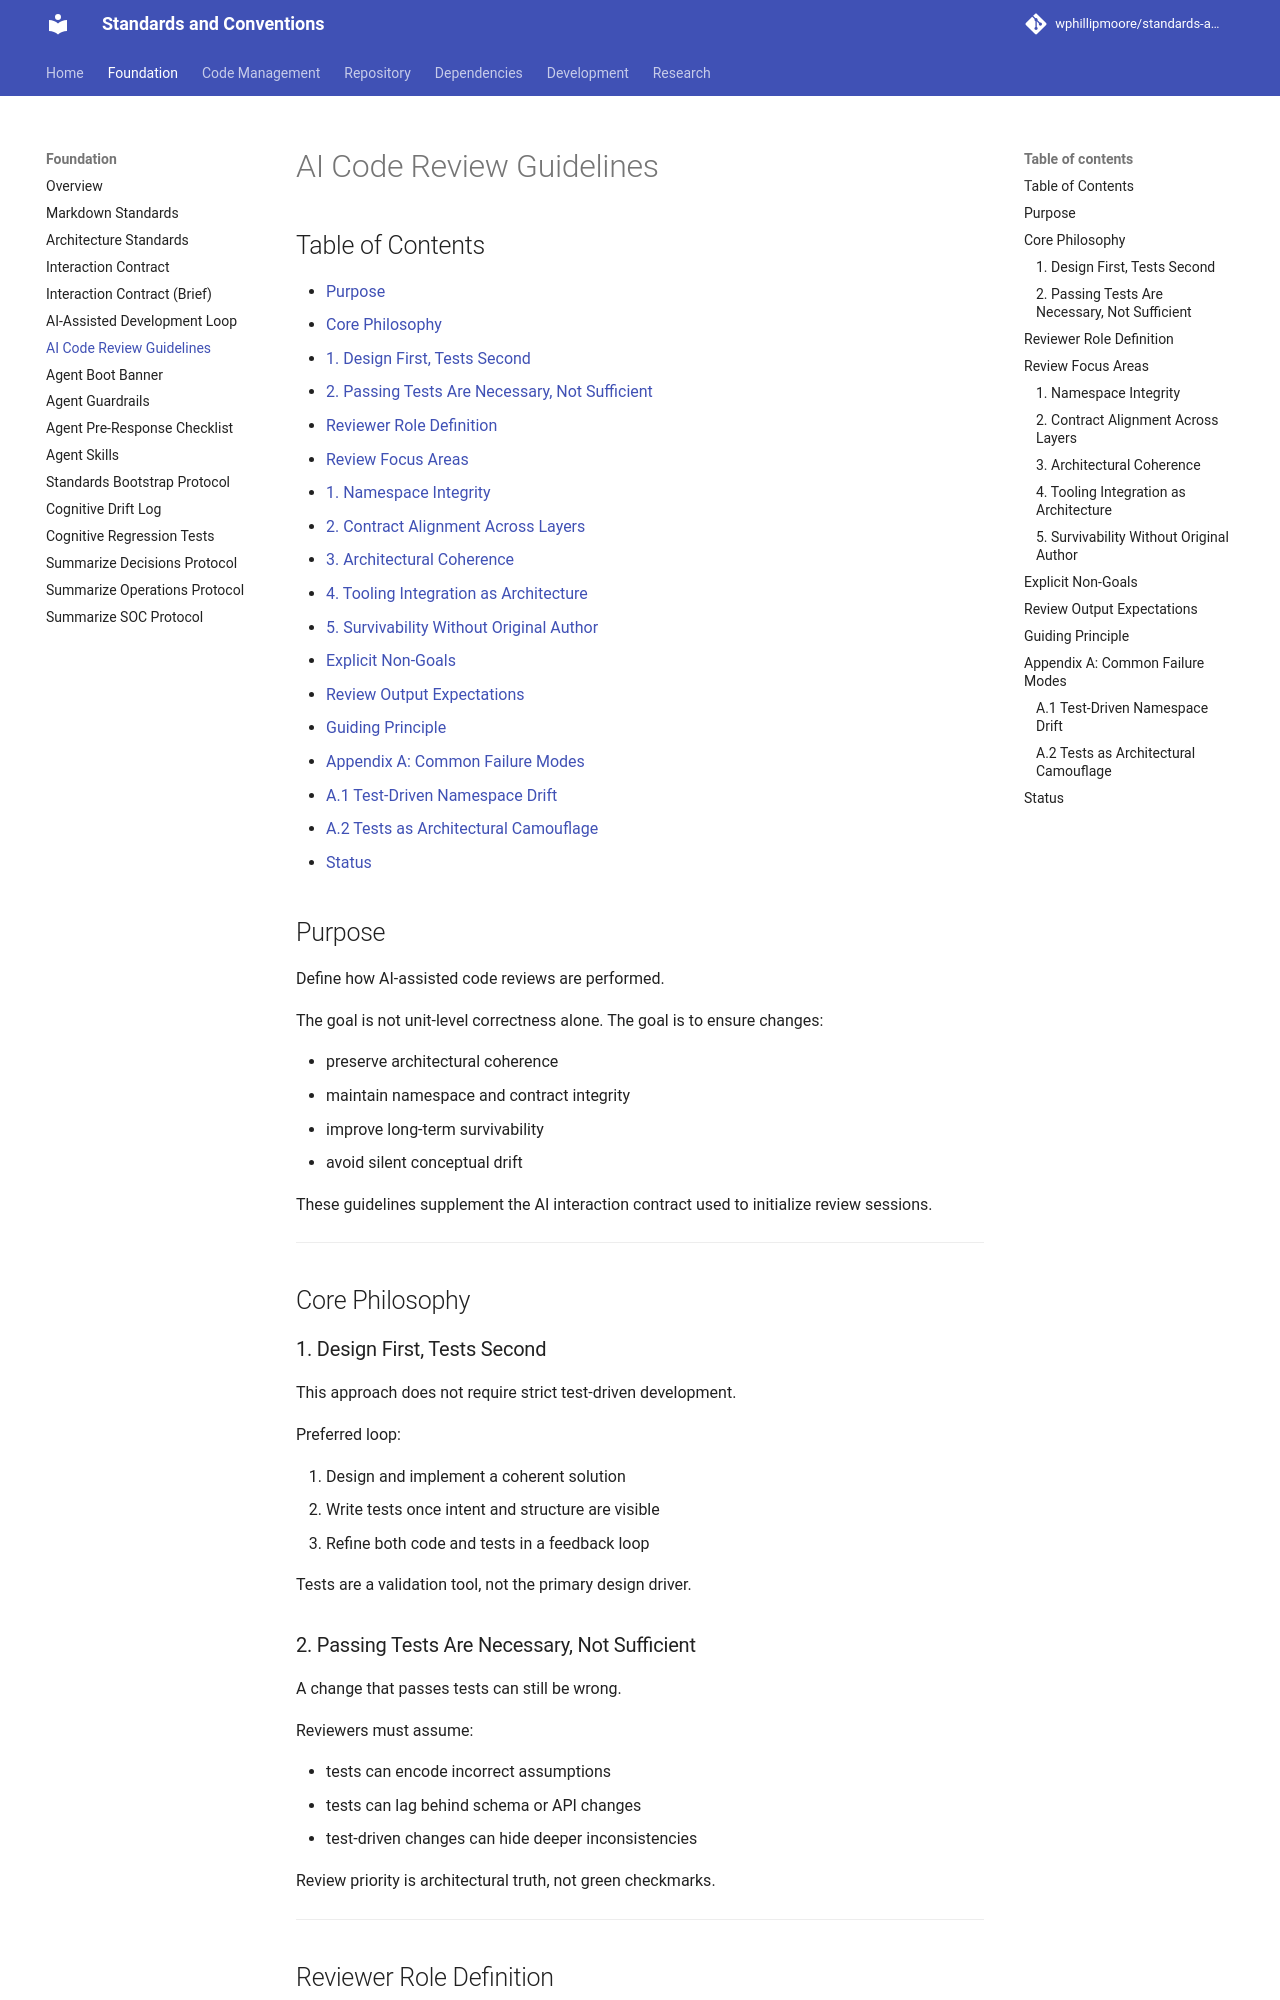

repository: wphillipmoore/standards-and-conventions · page: foundation/ai-code-review-guidelines/index.html · generator: mkdocs

# AI Code Review Guidelines

## Purpose

Define how AI-assisted code reviews are performed.

The goal is not unit-level correctness alone. The goal is to ensure changes:

- preserve architectural coherence
- maintain namespace and contract integrity
- improve long-term survivability
- avoid silent conceptual drift

These guidelines supplement the AI interaction contract used to initialize
review sessions.

---

## Core Philosophy

### 1. Design First, Tests Second

This approach does not require strict test-driven development.

Preferred loop:

1. Design and implement a coherent solution
2. Write tests once intent and structure are visible
3. Refine both code and tests in a feedback loop

Tests are a validation tool, not the primary design driver.

### 2. Passing Tests Are Necessary, Not Sufficient

A change that passes tests can still be wrong.

Reviewers must assume:

- tests can encode incorrect assumptions
- tests can lag behind schema or API changes
- test-driven changes can hide deeper inconsistencies

Review priority is architectural truth, not green checkmarks.

---

## Reviewer Role Definition

The reviewer acts as a skeptical senior engineer reviewing for architectural
integrity and survivability.

The reviewer is not a co-author and not an auto-refactor tool.

---

## Review Focus Areas
